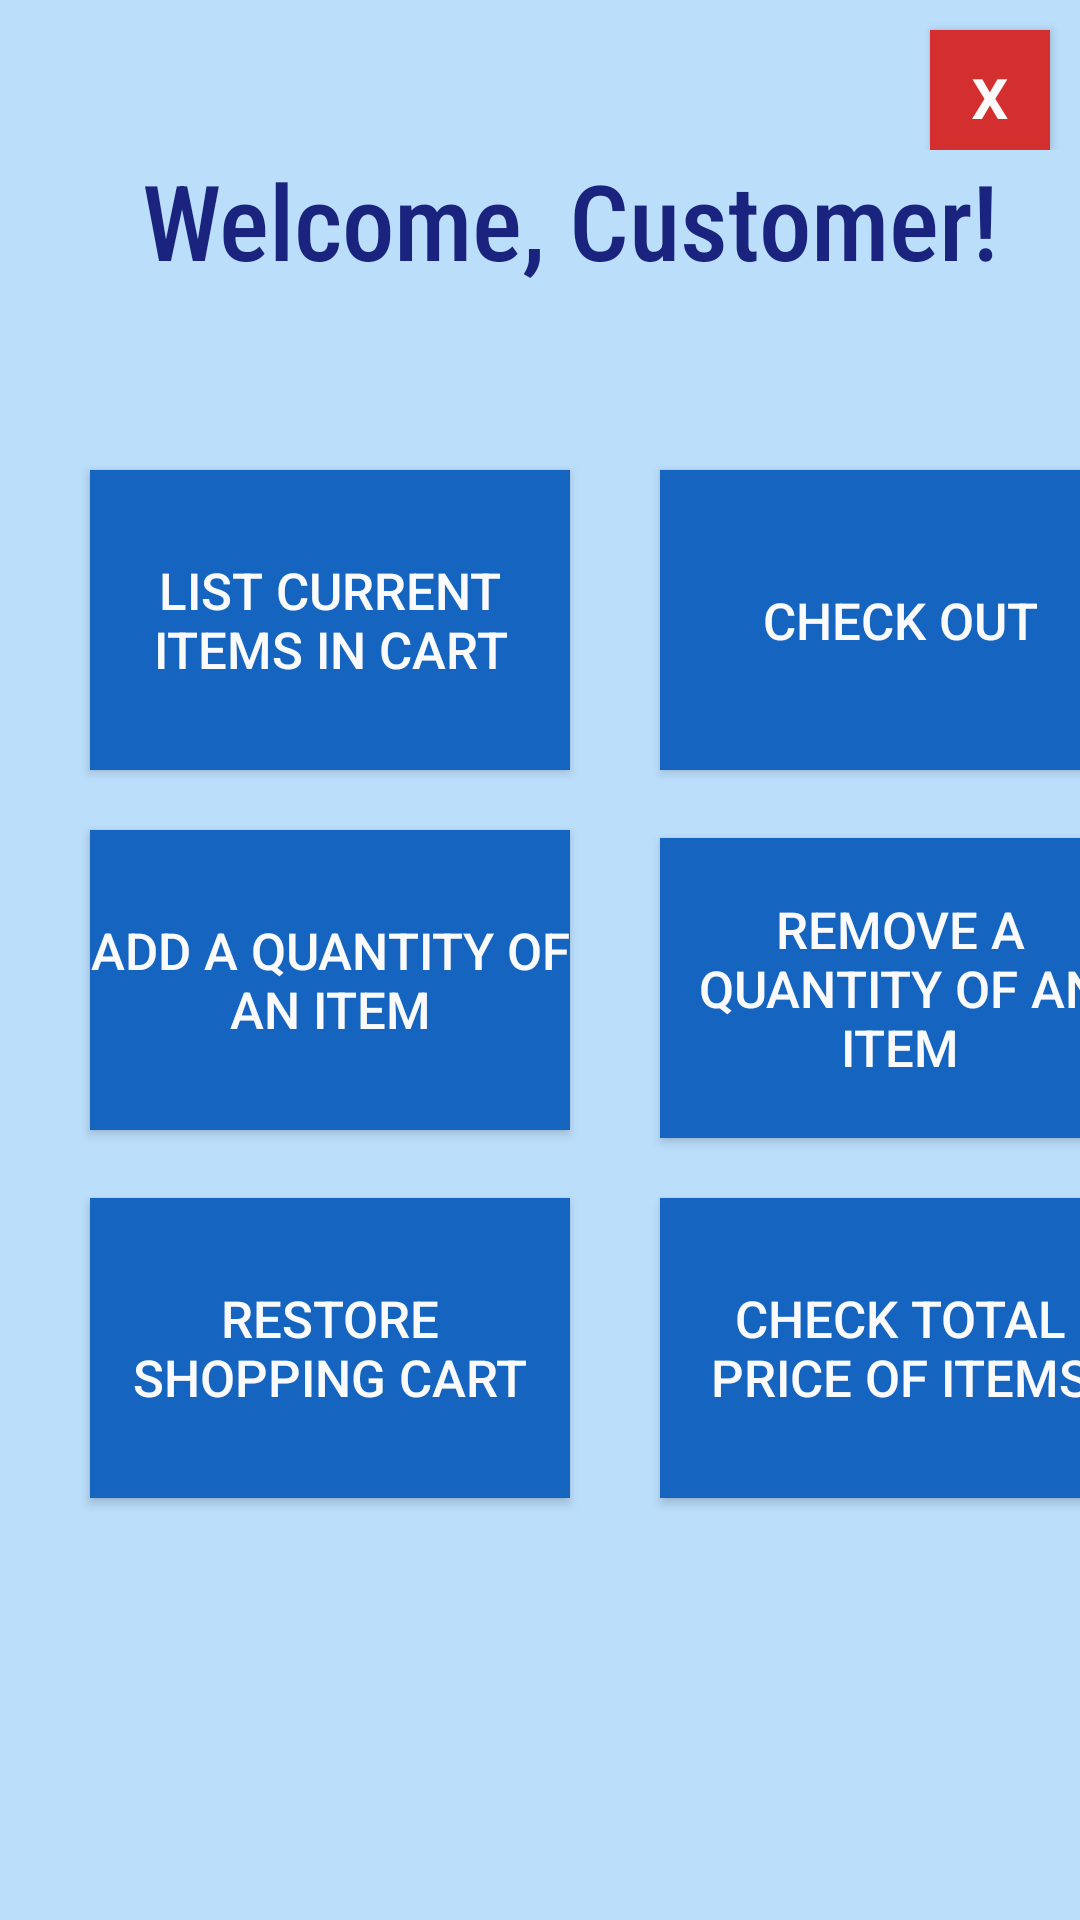

Write the Android layout XML for this screen, with the resource values it uses.
<!-- AndroidManifest.xml: application theme AppTheme -->
<!-- res/layout/customer_main.xml -->
<?xml version="1.0" encoding="utf-8"?>
<GridLayout xmlns:android="http://schemas.android.com/apk/res/android"
  android:layout_width="match_parent"
  android:layout_height="match_parent"
  android:background="@color/colorBackground"
  android:columnCount="2"
  android:orientation="vertical"
  android:rowCount="4">

  <include
    layout="@layout/exit_button"
    android:layout_width="wrap_content"
    android:layout_height="wrap_content"
    android:layout_columnSpan="2"
    android:layout_rowSpan="0" />

  <TextView
    android:id="@+id/txtCustomerWelcome"
    style="@style/layoutTitle"
    android:layout_columnSpan="2"
    android:layout_gravity="center_horizontal"
    android:text="@string/customerTitle" />

  <Button
    android:id="@+id/buttonList"
    android:layout_width="160dp"
    android:layout_height="100dp"
    android:layout_marginStart="30dp"
    android:layout_marginTop="20dp"
    android:background="@color/colorAccent"
    android:text="@string/customerList"
    android:textAlignment="center"
    android:textColor="@color/colorWhite"
    android:textSize="17sp" />

  <Button
    android:id="@+id/buttonAdd"
    android:layout_width="160dp"
    android:layout_height="100dp"
    android:layout_marginStart="30dp"
    android:layout_marginTop="20dp"
    android:background="@color/colorAccent"
    android:text="@string/customerAdd"
    android:textAlignment="center"
    android:textColor="@color/colorWhite"
    android:textSize="17sp" />

  <Button
    android:id="@+id/buttonRestore"
    android:layout_width="160dp"
    android:layout_height="100dp"
    android:layout_marginStart="30dp"
    android:layout_marginTop="20dp"
    android:background="@color/colorAccent"
    android:text="@string/customerRestore"
    android:textAlignment="center"
    android:textColor="@color/colorWhite"
    android:textSize="17sp" />

  <Button
    android:id="@+id/buttonCheckout"
    android:layout_width="160dp"
    android:layout_height="100dp"
    android:layout_marginStart="30dp"
    android:layout_marginTop="30dp"
    android:background="@color/colorAccent"
    android:text="@string/customerCheckout"
    android:textAlignment="center"
    android:textColor="@color/colorWhite"
    android:textSize="17sp" />

  <Button
    android:id="@+id/buttonRemove"
    android:layout_width="160dp"
    android:layout_height="100dp"
    android:layout_marginStart="30dp"
    android:layout_marginTop="13dp"
    android:background="@color/colorAccent"
    android:text="@string/customerRemove"
    android:textAlignment="center"
    android:textColor="@color/colorWhite"
    android:textSize="17sp" />

  <Button
    android:id="@+id/buttonPrice"
    android:layout_width="160dp"
    android:layout_height="100dp"
    android:layout_marginStart="30dp"
    android:layout_marginTop="20dp"
    android:background="@color/colorAccent"
    android:text="@string/customerPrice"
    android:textAlignment="center"
    android:textColor="@color/colorWhite"
    android:textSize="17sp" />

</GridLayout>
<!-- res/layout/exit_button.xml (included above) -->
<?xml version="1.0" encoding="utf-8"?>
<RelativeLayout xmlns:android="http://schemas.android.com/apk/res/android"
  android:layout_width="wrap_content"
  android:layout_height="wrap_content"
  android:background="@color/colorBackground">

  <Button
    android:id="@+id/exitButton"
    android:layout_width="40dp"
    android:layout_height="40dp"
    android:layout_alignParentTop="true"
    android:layout_alignParentEnd="true"
    android:layout_marginTop="10dp"
    android:layout_marginEnd="10dp"
    android:background="@color/colorRed"
    android:text="@string/exit"
    android:textAlignment="center"
    android:textAllCaps="false"
    android:textColor="@color/colorWhite"
    android:textSize="25sp" />

</RelativeLayout>
<!-- resources referenced by this layout -->
<resources>
  <color name="colorAccent">#1565c0</color>
  <color name="colorBackground">#bbdefb</color>
  <color name="colorRed">#d32f2f</color>
  <color name="colorWhite">#fafafa</color>
  <string name="customerAdd">Add a quantity of an item</string>
  <string name="customerCheckout">Check out</string>
  <string name="customerList">List current items in cart</string>
  <string name="customerPrice">Check total price of items</string>
  <string name="customerRemove">Remove a quantity of an item</string>
  <string name="customerRestore">Restore shopping cart</string>
  <string name="customerTitle">Welcome, Customer!</string>
  <string name="exit">"x"</string>
  <style name="layoutTitle" parent="TextAppearance.AppCompat.Headline">
      <item name="android:layout_width">wrap_content</item>
      <item name="android:layout_height">wrap_content</item>
      <item name="android:layout_centerHorizontal">true</item>
      <item name="android:textAlignment">center</item>
      <item name="android:layout_marginTop">50sp</item>
      <item name="android:textSize">35sp</item>
      <item name="android:fontFamily">sans-serif-condensed-medium</item>
      <item name="android:textColor">@color/colorPrimary</item>
      <item name="android:paddingBottom">30dp</item>
    </style>
  <style name="AppTheme" parent="Theme.AppCompat.Light.DarkActionBar">
      
      <item name="colorPrimary">@color/colorPrimary</item>
      <item name="colorPrimaryDark">@color/colorPrimaryDark</item>
      <item name="colorAccent">@color/colorAccent</item>
    </style>
  <color name="colorPrimary">#1a237e</color>
  <color name="colorPrimaryDark">#283593</color>
</resources>
